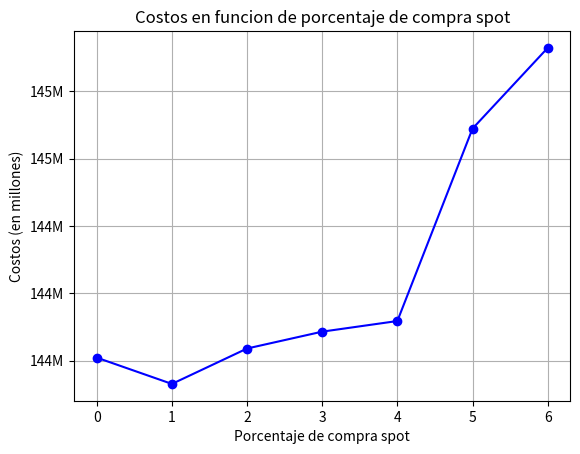

Reproduce this figure in Python.

import matplotlib.pyplot as plt
import numpy as np

# Valores de los porcentajes
porcentajes = [6, 5, 4, 3, 2, 1, 0]

# Valores de las variables "con" en millones
valores_con = [x / 1000000 for x in [144928853.588, 144689136.087, 144117577.412, 144085999.863, 144035926.703, 143930722.575, 144008822.709]]

# Crear el gráfico
plt.plot(porcentajes, valores_con, marker='o', linestyle='-', color='b')
plt.title('Costos en funcion de porcentaje de compra spot')
plt.xlabel('Porcentaje de compra spot')
plt.ylabel('Costos (en millones)')
plt.grid(True)

# Formatear el eje y para mostrar los valores en millones
plt.gca().yaxis.set_major_formatter(plt.FuncFormatter(lambda x, _: f'{x:.0f}M'))

# Guardar el gráfico en un archivo (por ejemplo, en formato PNG)
plt.savefig('grafico_porcentajes_spot_costo')

# Mostrar el gráfico (opcional)
plt.show()
